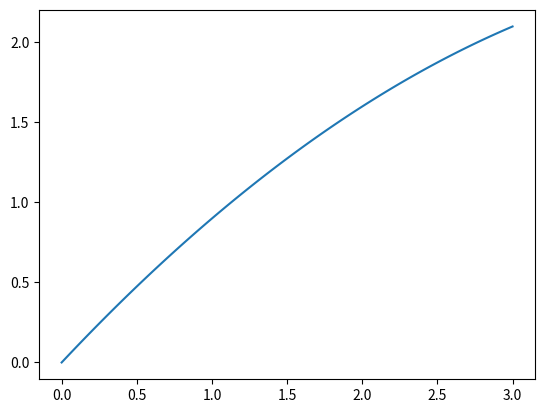
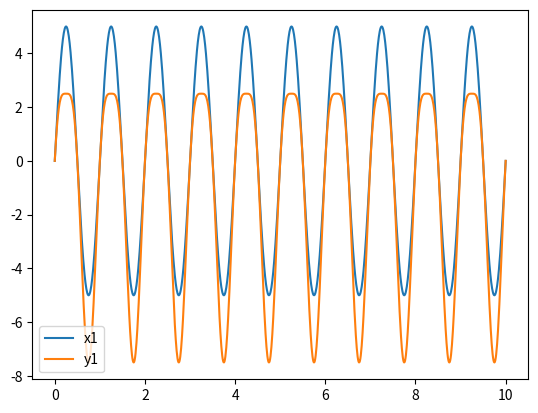

Write the Python code that produced these figures, in order.
import numpy as np
import matplotlib.pyplot as plt

def mybox(x):
    return x - 0.1 * x ** 2 
x = np.linspace(0, 3, 100)
y = mybox(x)

plt.close('all')
plt.figure()
plt.plot(x, y)

f1 = 1
f2 = 2

t = np.linspace(0, 10, 1000)
x1 = 5 * np.sin(2 * np.pi * f1 * t)
y1 = mybox(x1)

plt.figure()
plt.plot(t, x1, label = 'x1')
plt.plot(t, y1, label = 'y1')
plt.legend()

 
